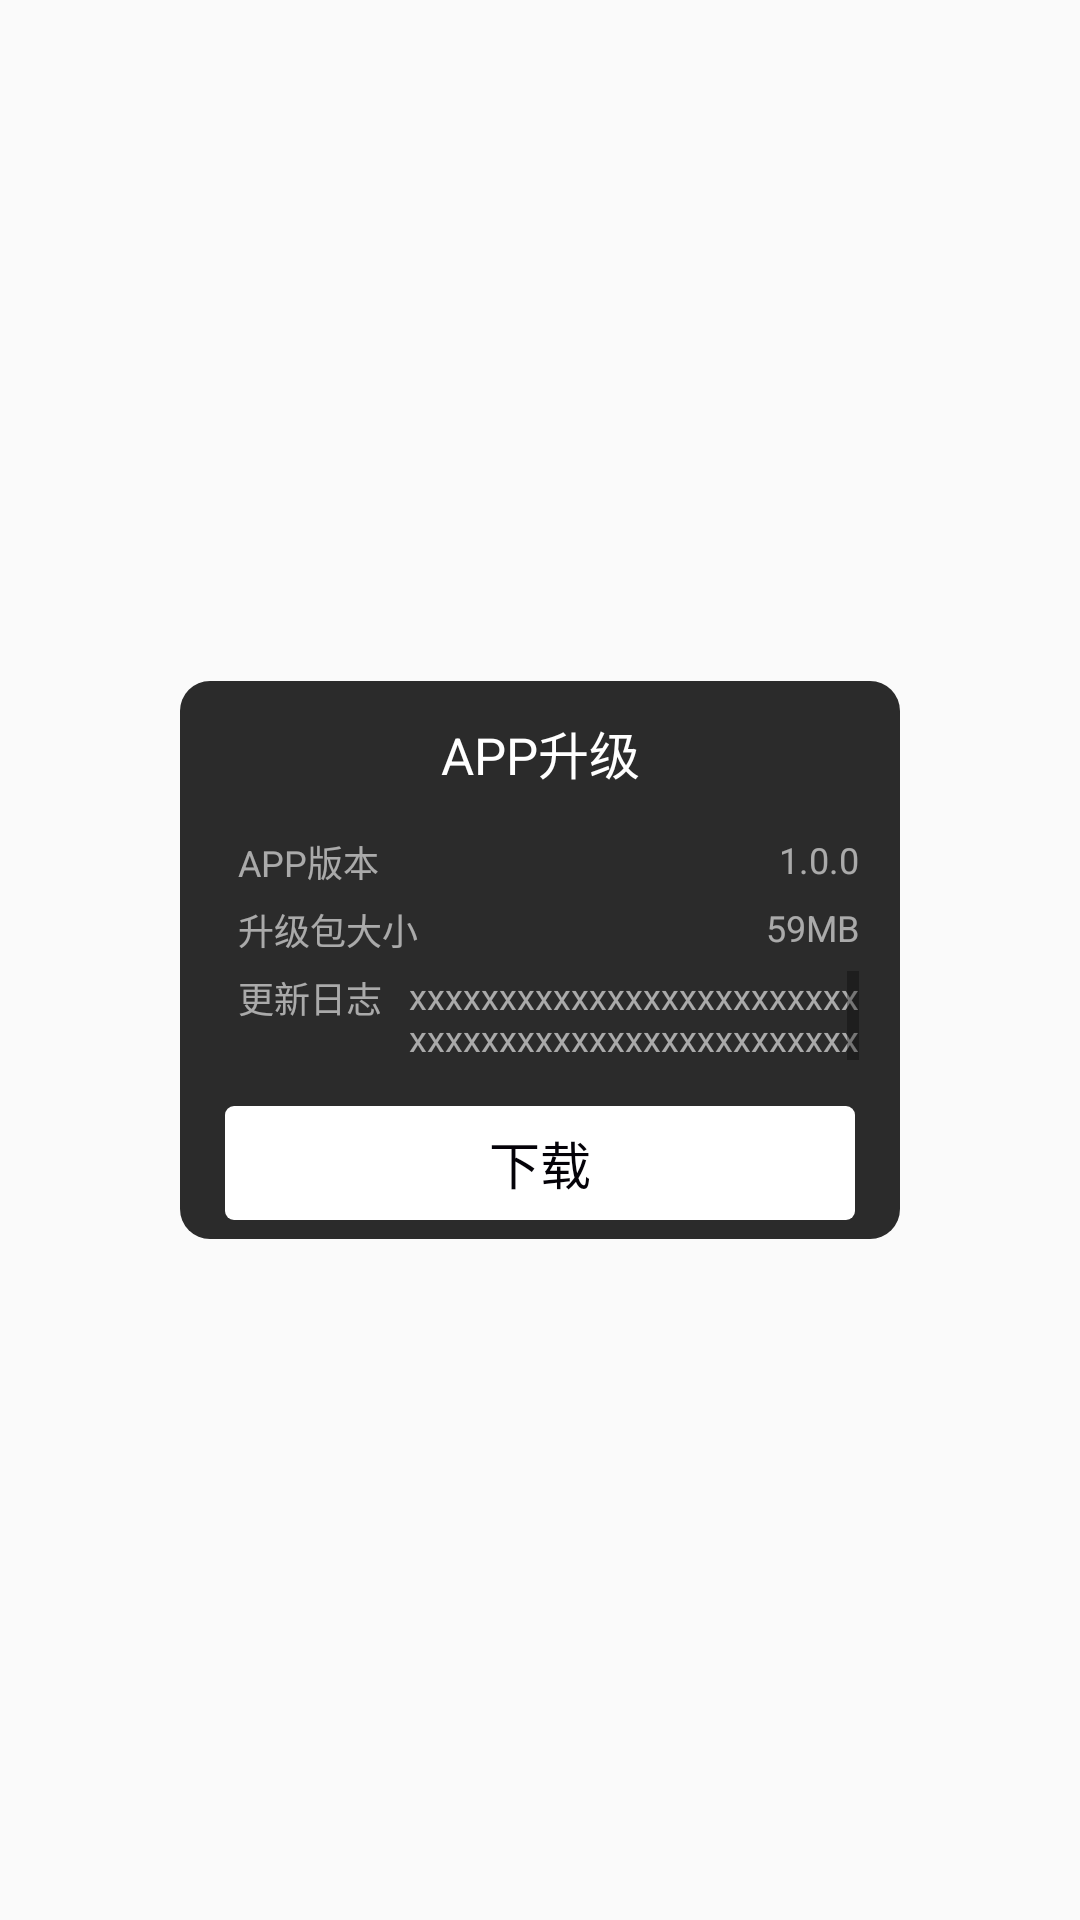

The Android layout XML behind this screen, and the referenced resources:
<!-- AndroidManifest.xml: application theme AppTheme -->
<!-- res/layout/layout_update_dialog.xml -->
<?xml version="1.0" encoding="utf-8"?>
<LinearLayout xmlns:android="http://schemas.android.com/apk/res/android"
    xmlns:tools="http://schemas.android.com/tools"
    android:layout_width="match_parent"
    android:layout_height="match_parent"
    android:gravity="center"
    android:orientation="vertical">

    <LinearLayout
        android:layout_width="240dp"
        android:layout_height="186dp"
        android:orientation="vertical"
        android:gravity="center"
        android:layout_gravity="center"
        android:background="@drawable/dialog_checking_bg">

        <RelativeLayout
            android:layout_width="match_parent"
            android:layout_height="wrap_content">

            <ImageView
                android:id="@+id/img_close"
                android:layout_width="wrap_content"
                android:layout_height="wrap_content"
                android:layout_alignParentTop="true"
                android:layout_alignParentRight="true"
                android:paddingRight="15dp"
                android:layout_marginTop="15dp"
                android:src="@mipmap/cha"/>

            <TextView
                android:id="@+id/tv_title"
                android:layout_width="match_parent"
                android:layout_height="wrap_content"
                android:text="@string/app_update"
                android:gravity="center"
                android:textSize="17sp"
                android:layout_alignParentTop="true"
                android:layout_marginTop="20dp"
                android:textColor="@color/white"/>

        </RelativeLayout>

        <LinearLayout
            android:layout_width="match_parent"
            android:layout_height="wrap_content"
            android:layout_below="@id/tv_title"
            android:layout_marginLeft="18dp"
            android:layout_marginRight="15dp"
            android:layout_marginTop="15dp"
            android:orientation="vertical">

            <RelativeLayout
                android:layout_width="wrap_content"
                android:layout_height="wrap_content"
                android:orientation="horizontal">

                <TextView
                    android:id="@+id/tv_version"
                    android:layout_width="wrap_content"
                    android:layout_height="wrap_content"
                    android:text="@string/app_version"
                    android:layout_alignParentLeft="true"
                    android:textSize="12sp"
                    android:textColor="@color/white_60"/>

                <TextView
                    android:id="@+id/tv_app_version"
                    android:layout_width="wrap_content"
                    android:layout_height="wrap_content"
                    android:layout_alignParentRight="true"
                    android:text="1.0.0"
                    android:textSize="12sp"
                    android:textColor="@color/white_60"/>


            </RelativeLayout>
            <RelativeLayout
                android:layout_width="wrap_content"
                android:layout_height="wrap_content"
                android:layout_marginTop="5dp"
                android:orientation="horizontal">

                <TextView
                    android:layout_width="wrap_content"
                    android:layout_height="wrap_content"
                    android:text="@string/app_size"
                    android:layout_alignParentLeft="true"
                    android:textSize="12sp"
                    android:textColor="@color/white_60"/>

                <TextView
                    android:id="@+id/tv_app_size"
                    android:layout_width="wrap_content"
                    android:layout_height="wrap_content"
                    android:layout_alignParentRight="true"
                    android:text="59MB"
                    android:textSize="12sp"
                    android:textColor="@color/white_60"/>


            </RelativeLayout>
            <LinearLayout
                android:layout_width="match_parent"
                android:layout_height="wrap_content"
                android:layout_marginTop="5dp"
                android:orientation="horizontal">

                <TextView
                    android:layout_width="wrap_content"
                    android:layout_height="wrap_content"
                    android:text="@string/app_log"
                    android:textSize="12sp"
                    android:layout_marginRight="5dp"
                    android:textColor="@color/white_60"/>

                <ScrollView
                    android:layout_width="0dp"
                    android:layout_height="30dp"
                    android:layout_weight="1">
                    <TextView
                        android:id="@+id/tv_log"
                        android:layout_width="match_parent"
                        android:layout_height="wrap_content"
                        android:layout_weight="1"
                        android:gravity="right"
                        android:text="xxxxxxxxxxxxxxxxxxxxxxxxxxxxxxxxxxxxxxxxxxxxxxxxxx"
                        android:textSize="12sp"
                        android:textColor="@color/white_60"/>
                </ScrollView>


            </LinearLayout>

        </LinearLayout>

        <RelativeLayout
            android:layout_width="match_parent"
            android:layout_height="38dp"
            android:layout_alignParentBottom="true"
            android:layout_margin="15dp">

            <ProgressBar
                android:id="@+id/progressBar"
                style="@android:style/Widget.ProgressBar.Horizontal"
                android:layout_width="match_parent"
                android:layout_height="match_parent"
                android:indeterminate="false"
                android:max="100"
                android:progress="0"
                android:progressDrawable="@drawable/progressbarcolor"/>

            <TextView
                android:id="@+id/tv_download"
                android:layout_width="match_parent"
                android:layout_height="match_parent"
                android:text="@string/app_download"
                android:textColor="@color/black_bg"
                android:gravity="center"
                android:textSize="17sp"
                android:layout_centerInParent="true"
                />

            <TextView
                android:id="@+id/tv_download_success"
                android:layout_width="match_parent"
                android:layout_height="match_parent"
                android:text="@string/upload_success_tips"
                android:textSize="14sp"
                android:textColor="@color/white"
                android:visibility="gone"
                android:gravity="center"
                android:background="@drawable/rectangle_blue_cover_bg"/>

        </RelativeLayout>

    </LinearLayout>

</LinearLayout>
<!-- resources referenced by this layout -->
<resources>
  <color name="black_bg">#ff040208</color>
  <color name="white">#FFFFFF</color>
  <color name="white_60">#99ffffff</color>
  <!-- drawable dialog_checking_bg (drawable) -->
  <?xml version="1.0" encoding="utf-8"?>
  <shape xmlns:android="http://schemas.android.com/apk/res/android">
  
    <corners android:radius="10dp"/>
      <solid android:color="#FF2B2B2B" />
  
  </shape>
  <!-- drawable progressbarcolor (drawable) -->
  <?xml version="1.0" encoding="utf-8"?>
  <layer-list xmlns:android="http://schemas.android.com/apk/res/android" >
      <item android:id="@android:id/background">
          <shape>
              <corners android:radius="3dp" />
              <solid android:color="@color/white"/>
          </shape>
      </item>
  
  
  
  
  
  
  
  
  
  
  
  
  
  
      <item android:id="@android:id/progress">
          <clip>
              <shape>
                  <corners android:radius="3dp" />
                  <gradient
                      android:angle="270"
                      android:centerY="0.75"
                      android:endColor="@color/skin_photos_lib_blue"
                      android:startColor="@color/skin_photos_lib_blue" />
              </shape>
          </clip>
      </item>
  </layer-list>
  <!-- drawable rectangle_blue_cover_bg (drawable) -->
  <?xml version="1.0" encoding="utf-8"?>
  <shape xmlns:android="http://schemas.android.com/apk/res/android">
  
    <corners android:radius="3dp"/>
      <solid android:color="#FF0000FF" />
  
  </shape>
  <string name="app_download">下载</string>
  <string name="app_log">更新日志</string>
  <string name="app_size">升级包大小</string>
  <string name="app_update">APP升级</string>
  <string name="app_version">APP版本</string>
  <string name="upload_success_tips">下载完成，请连接飞机安装</string>
  <style name="AppTheme" parent="Theme.AppCompat.Light.DarkActionBar">
          
          <item name="colorPrimary">@color/colorPrimary</item>
          <item name="colorPrimaryDark">@color/colorPrimaryDark</item>
          <item name="colorAccent">@color/colorAccent</item>
      </style>
  <color name="skin_photos_lib_blue">#0455E0 </color>
  <color name="colorPrimary">#3F51B5</color>
  <color name="colorPrimaryDark">#303F9F</color>
  <color name="colorAccent">#FF4081</color>
</resources>
